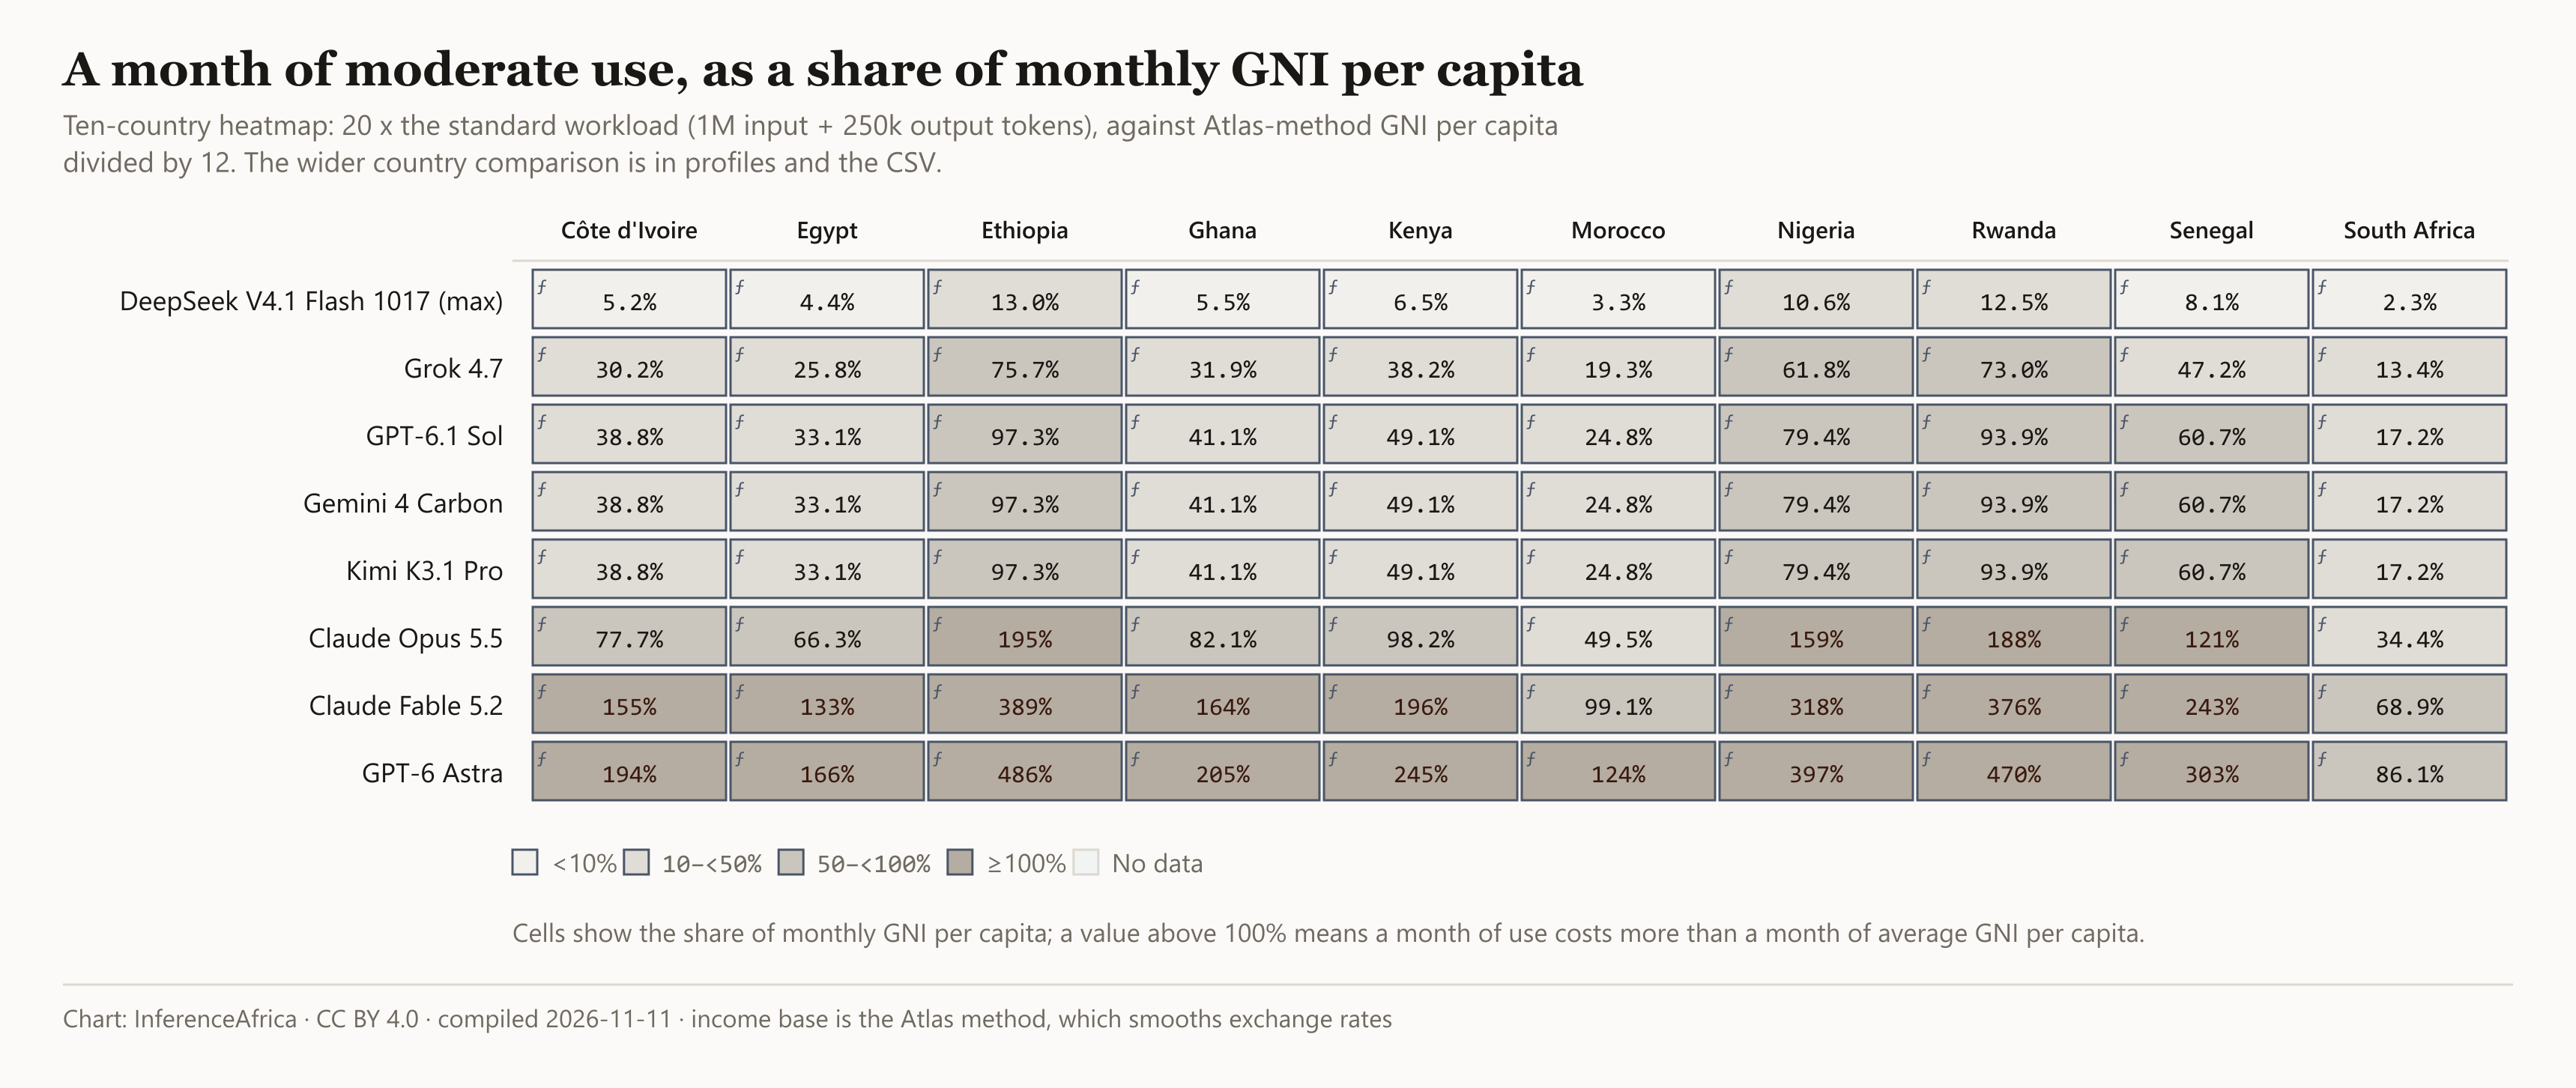

Data behind this chart, as committed beside it:
Model, Country, Basket share of monthly GNI per capita, Single workload share of monthly GNI per…, Workload cost USD, Monthly GNI per capita USD, Formula version, Held back by
Claude Fable 5.2, Côte d'Ivoire, 155.40%, 7.77%, 18, 231.7, A-1.0, minimum-wage source is industry_body
Claude Fable 5.2, Egypt, 132.52%, 6.63%, 18, 271.7, A-1.0, headline eligible
Claude Fable 5.2, Ethiopia, 389.19%, 19.46%, 18, 92.50, A-1.0, no statutory minimum wage
Claude Fable 5.2, Ghana, 164.26%, 8.21%, 18, 219.2, A-1.0, headline eligible
Claude Fable 5.2, Kenya, 196.36%, 9.82%, 18, 183.3, A-1.0, headline eligible
Claude Fable 5.2, Morocco, 99.08%, 4.95%, 18, 363.3, A-1.0, headline eligible
Claude Fable 5.2, Nigeria, 317.65%, 15.88%, 18, 113.3, A-1.0, minimum-wage source is industry_body
Claude Fable 5.2, Rwanda, 375.65%, 18.78%, 18, 95.83, A-1.0, no statutory minimum wage
Claude Fable 5.2, Senegal, 242.70%, 12.13%, 18, 148.3, A-1.0, minimum-wage source is trade_reporting
Claude Fable 5.2, South Africa, 68.90%, 3.44%, 18, 522.5, A-1.0, headline eligible
Claude Opus 5.5, Côte d'Ivoire, 77.70%, 3.88%, 9, 231.7, A-1.0, minimum-wage source is industry_body
Claude Opus 5.5, Egypt, 66.26%, 3.31%, 9, 271.7, A-1.0, headline eligible
Claude Opus 5.5, Ethiopia, 194.59%, 9.73%, 9, 92.50, A-1.0, no statutory minimum wage
Claude Opus 5.5, Ghana, 82.13%, 4.11%, 9, 219.2, A-1.0, headline eligible
Claude Opus 5.5, Kenya, 98.18%, 4.91%, 9, 183.3, A-1.0, headline eligible
Claude Opus 5.5, Morocco, 49.54%, 2.48%, 9, 363.3, A-1.0, headline eligible
Claude Opus 5.5, Nigeria, 158.82%, 7.94%, 9, 113.3, A-1.0, minimum-wage source is industry_body
Claude Opus 5.5, Rwanda, 187.83%, 9.39%, 9, 95.83, A-1.0, no statutory minimum wage
Claude Opus 5.5, Senegal, 121.35%, 6.07%, 9, 148.3, A-1.0, minimum-wage source is trade_reporting
Claude Opus 5.5, South Africa, 34.45%, 1.72%, 9, 522.5, A-1.0, headline eligible
DeepSeek V4.1 Flash 1017 (max), Côte d'Ivoire, 5.18%, 0.26%, 0.6000, 231.7, A-1.0, minimum-wage source is industry_body
DeepSeek V4.1 Flash 1017 (max), Egypt, 4.42%, 0.22%, 0.6000, 271.7, A-1.0, headline eligible
DeepSeek V4.1 Flash 1017 (max), Ethiopia, 12.97%, 0.65%, 0.6000, 92.50, A-1.0, no statutory minimum wage
DeepSeek V4.1 Flash 1017 (max), Ghana, 5.48%, 0.27%, 0.6000, 219.2, A-1.0, headline eligible
DeepSeek V4.1 Flash 1017 (max), Kenya, 6.55%, 0.33%, 0.6000, 183.3, A-1.0, headline eligible
DeepSeek V4.1 Flash 1017 (max), Morocco, 3.30%, 0.17%, 0.6000, 363.3, A-1.0, headline eligible
DeepSeek V4.1 Flash 1017 (max), Nigeria, 10.59%, 0.53%, 0.6000, 113.3, A-1.0, minimum-wage source is industry_body
DeepSeek V4.1 Flash 1017 (max), Rwanda, 12.52%, 0.63%, 0.6000, 95.83, A-1.0, no statutory minimum wage
DeepSeek V4.1 Flash 1017 (max), Senegal, 8.09%, 0.40%, 0.6000, 148.3, A-1.0, minimum-wage source is trade_reporting
DeepSeek V4.1 Flash 1017 (max), South Africa, 2.30%, 0.11%, 0.6000, 522.5, A-1.0, headline eligible
GPT-6 Astra, Côte d'Ivoire, 194.24%, 9.71%, 22.5, 231.7, A-1.0, minimum-wage source is industry_body
GPT-6 Astra, Egypt, 165.64%, 8.28%, 22.5, 271.7, A-1.0, headline eligible
GPT-6 Astra, Ethiopia, 486.49%, 24.32%, 22.5, 92.50, A-1.0, no statutory minimum wage
GPT-6 Astra, Ghana, 205.32%, 10.27%, 22.5, 219.2, A-1.0, headline eligible
GPT-6 Astra, Kenya, 245.45%, 12.27%, 22.5, 183.3, A-1.0, headline eligible
GPT-6 Astra, Morocco, 123.85%, 6.19%, 22.5, 363.3, A-1.0, headline eligible
GPT-6 Astra, Nigeria, 397.06%, 19.85%, 22.5, 113.3, A-1.0, minimum-wage source is industry_body
GPT-6 Astra, Rwanda, 469.57%, 23.48%, 22.5, 95.83, A-1.0, no statutory minimum wage
GPT-6 Astra, Senegal, 303.37%, 15.17%, 22.5, 148.3, A-1.0, minimum-wage source is trade_reporting
GPT-6 Astra, South Africa, 86.12%, 4.31%, 22.5, 522.5, A-1.0, headline eligible
GPT-6.1 Sol, Côte d'Ivoire, 38.85%, 1.94%, 4.5, 231.7, A-1.0, minimum-wage source is industry_body
GPT-6.1 Sol, Egypt, 33.13%, 1.66%, 4.5, 271.7, A-1.0, headline eligible
GPT-6.1 Sol, Ethiopia, 97.30%, 4.86%, 4.5, 92.50, A-1.0, no statutory minimum wage
GPT-6.1 Sol, Ghana, 41.06%, 2.05%, 4.5, 219.2, A-1.0, headline eligible
GPT-6.1 Sol, Kenya, 49.09%, 2.45%, 4.5, 183.3, A-1.0, headline eligible
GPT-6.1 Sol, Morocco, 24.77%, 1.24%, 4.5, 363.3, A-1.0, headline eligible
GPT-6.1 Sol, Nigeria, 79.41%, 3.97%, 4.5, 113.3, A-1.0, minimum-wage source is industry_body
GPT-6.1 Sol, Rwanda, 93.91%, 4.70%, 4.5, 95.83, A-1.0, no statutory minimum wage
GPT-6.1 Sol, Senegal, 60.67%, 3.03%, 4.5, 148.3, A-1.0, minimum-wage source is trade_reporting
GPT-6.1 Sol, South Africa, 17.22%, 0.86%, 4.5, 522.5, A-1.0, headline eligible
Gemini 4 Carbon, Côte d'Ivoire, 38.85%, 1.94%, 4.5, 231.7, A-1.0, minimum-wage source is industry_body
Gemini 4 Carbon, Egypt, 33.13%, 1.66%, 4.5, 271.7, A-1.0, headline eligible
Gemini 4 Carbon, Ethiopia, 97.30%, 4.86%, 4.5, 92.50, A-1.0, no statutory minimum wage
Gemini 4 Carbon, Ghana, 41.06%, 2.05%, 4.5, 219.2, A-1.0, headline eligible
Gemini 4 Carbon, Kenya, 49.09%, 2.45%, 4.5, 183.3, A-1.0, headline eligible
Gemini 4 Carbon, Morocco, 24.77%, 1.24%, 4.5, 363.3, A-1.0, headline eligible
Gemini 4 Carbon, Nigeria, 79.41%, 3.97%, 4.5, 113.3, A-1.0, minimum-wage source is industry_body
Gemini 4 Carbon, Rwanda, 93.91%, 4.70%, 4.5, 95.83, A-1.0, no statutory minimum wage
Gemini 4 Carbon, Senegal, 60.67%, 3.03%, 4.5, 148.3, A-1.0, minimum-wage source is trade_reporting
Gemini 4 Carbon, South Africa, 17.22%, 0.86%, 4.5, 522.5, A-1.0, headline eligible
... 20 more rows
